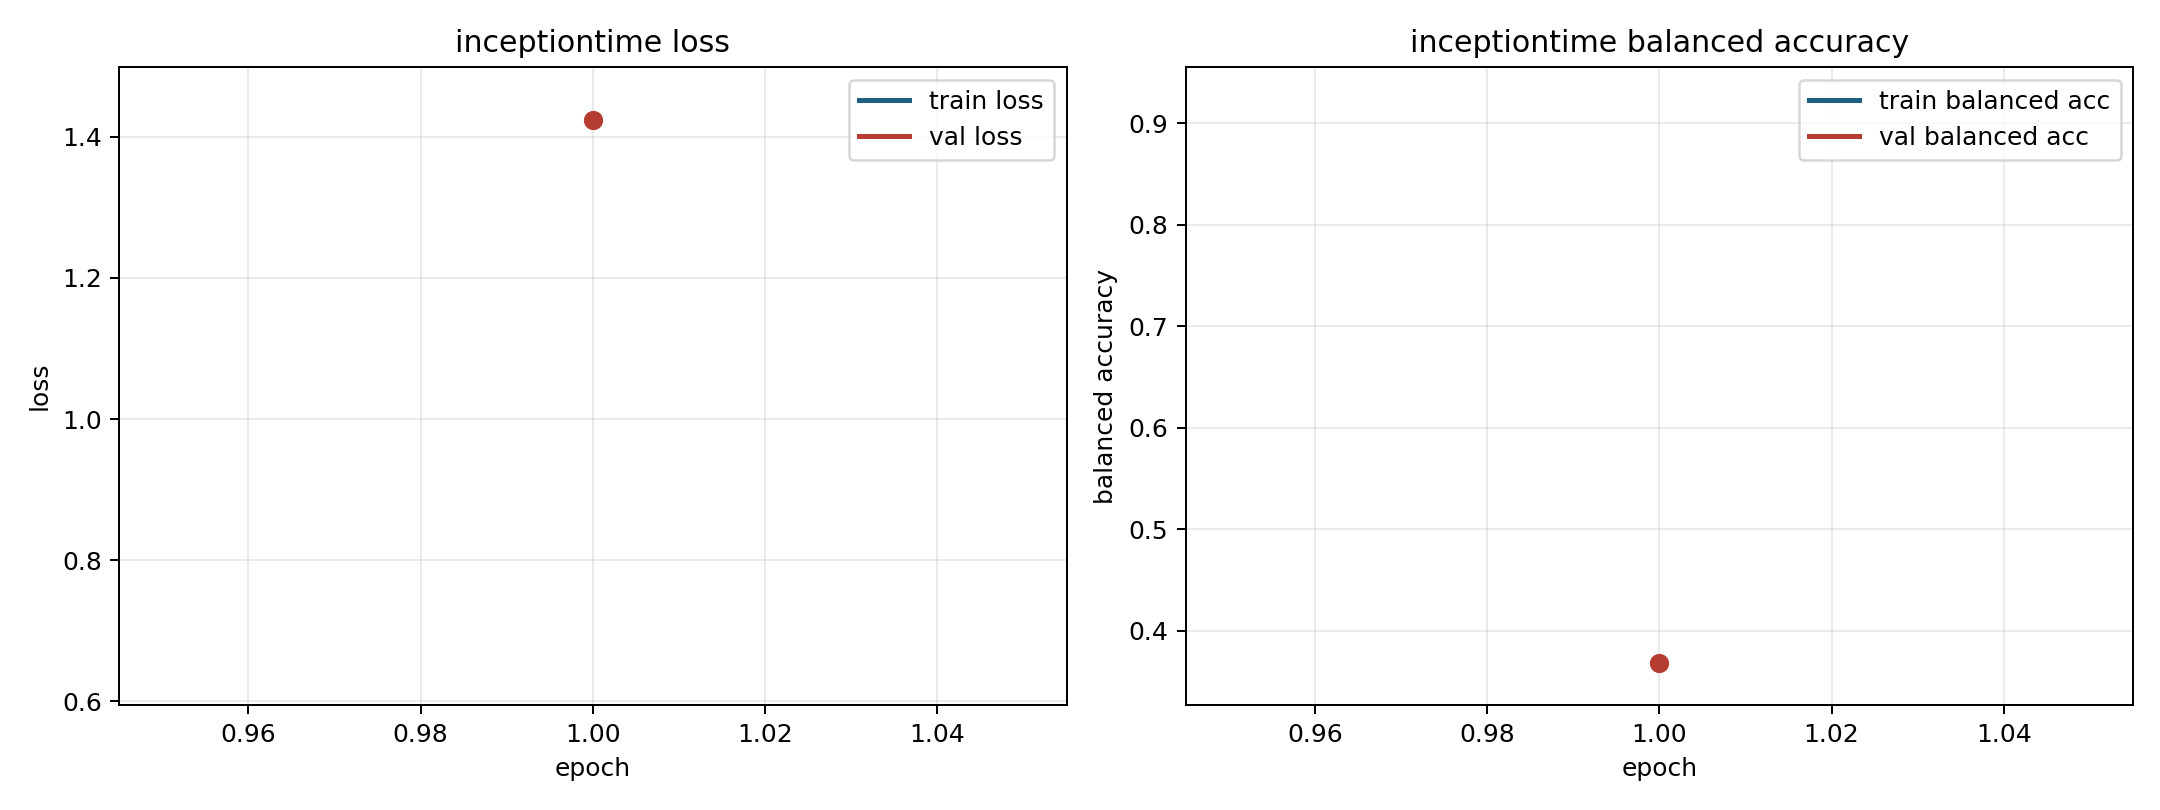

The table this chart was drawn from, first rows:
model, fold, epoch, train_loss, train_balanced_accuracy, val_loss, val_balanced_accuracy
inceptiontime, 1, 1, 0.6358, 0.9267, 1.457, 0.3552
inceptiontime, 2, 1, 0.6897, 0.8839, 1.389, 0.3816
